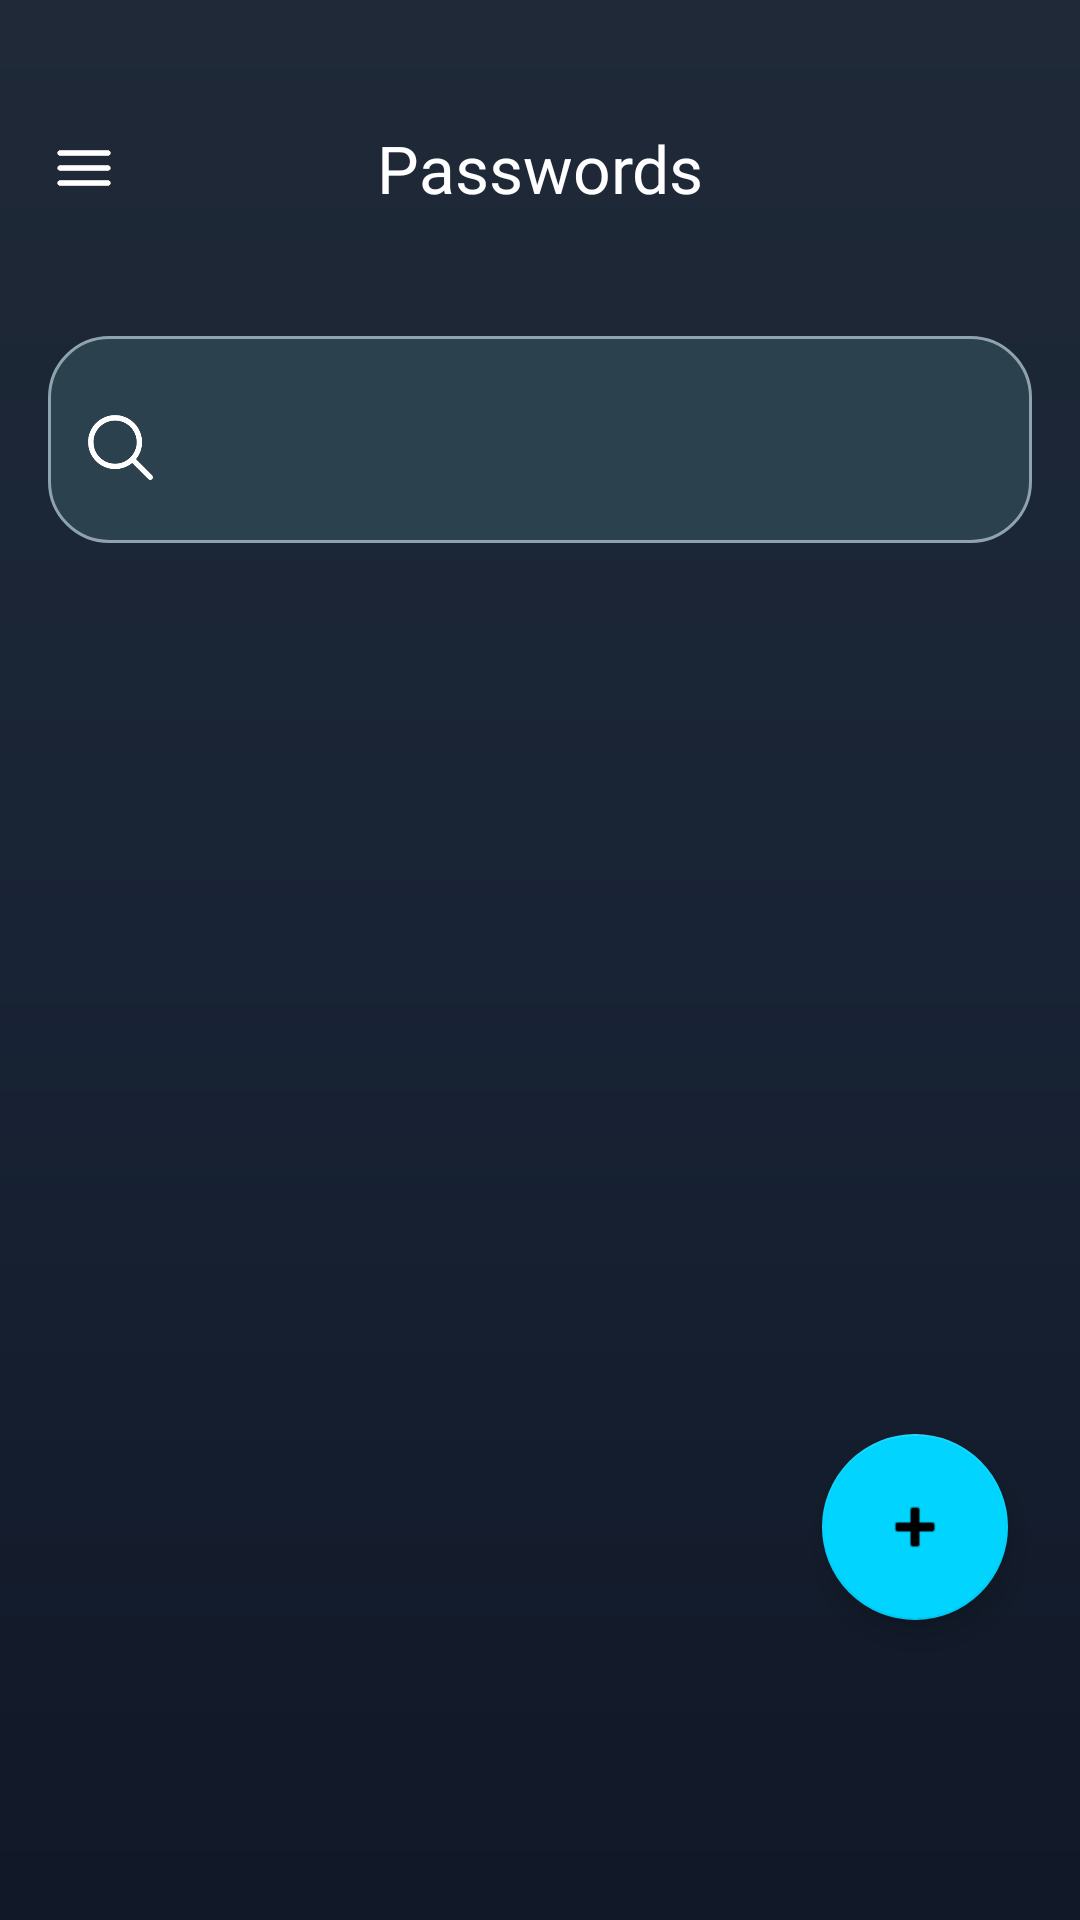

Here is an Android app screen rendered from its layout file. Give the layout XML and the strings, colors and styles it references.
<!-- AndroidManifest.xml: activity theme Theme.Athena -->
<!-- res/layout/activity_vault.xml -->
<?xml version="1.0" encoding="utf-8"?>
<androidx.drawerlayout.widget.DrawerLayout xmlns:android="http://schemas.android.com/apk/res/android"
    xmlns:app="http://schemas.android.com/apk/res-auto"
    android:id="@+id/drawerLayout"
    android:layout_width="match_parent"
    android:layout_height="match_parent"
    android:background="@drawable/vault_bg_gradient">

    <RelativeLayout
        android:layout_width="match_parent"
        android:layout_height="match_parent"
        android:background="@drawable/vault_bg_gradient">

        <com.google.android.material.appbar.MaterialToolbar
            android:id="@+id/vaultToolbar"
            android:layout_width="match_parent"
            android:layout_height="wrap_content"
            android:paddingTop="28dp"
            android:paddingBottom="12dp"
            android:background="@android:color/transparent"
            app:navigationIcon="@drawable/ic_menu"
            android:elevation="0dp">

            <TextView
                android:layout_width="wrap_content"
                android:layout_height="wrap_content"
                android:layout_gravity="center"
                android:text="Passwords"
                android:textSize="22sp"
                android:textColor="@android:color/white"
                android:fontFamily="@font/poppins" />

        </com.google.android.material.appbar.MaterialToolbar>

        <com.google.android.material.textfield.TextInputLayout
            android:id="@+id/searchLayout"
            style="@style/Widget.MaterialComponents.TextInputLayout.OutlinedBox"
            android:layout_width="match_parent"
            android:layout_height="wrap_content"
            android:layout_below="@id/vaultToolbar"
            android:layout_marginTop="16dp"
            android:layout_marginStart="16dp"
            android:layout_marginEnd="16dp"
            app:boxBackgroundMode="outline"
            app:boxStrokeColor="#8FA3AD"
            app:boxStrokeWidth="1dp"
            app:boxStrokeWidthFocused="1dp"
            app:startIconDrawable="@drawable/ic_search"
            app:startIconTint="@android:color/white"
            app:startIconContentDescription="Search"
            app:startIconCheckable="false"
            app:startIconScaleType="center"
            android:background="@drawable/search_glow_selector"
            android:paddingTop="4dp"
            android:paddingBottom="4dp"
            android:minHeight="56dp">

            <com.google.android.material.textfield.TextInputEditText
                android:id="@+id/searchBar"
                android:layout_width="match_parent"
                android:layout_height="wrap_content"
                android:textColor="@android:color/white"
                android:textColorHint="#A0FFFFFF"
                android:inputType="text"
                android:fontFamily="@font/poppins"
                android:imeOptions="actionDone"
                android:paddingStart="2dp"
                android:paddingEnd="8dp"
                android:gravity="center_vertical"
                android:background="@android:color/transparent"
                android:textCursorDrawable="@null" />

        </com.google.android.material.textfield.TextInputLayout>

        <androidx.recyclerview.widget.RecyclerView
            android:id="@+id/vaultRecyclerView"
            android:layout_width="match_parent"
            android:layout_height="match_parent"
            android:layout_below="@id/searchLayout"
            android:layout_marginTop="8dp"
            android:paddingStart="12dp"
            android:paddingTop="12dp"
            android:paddingEnd="12dp"
            android:paddingBottom="76dp"
            android:clipToPadding="false"
            android:scrollbars="none" />

        <com.google.android.material.floatingactionbutton.FloatingActionButton
            android:id="@+id/addEntryButton"
            android:layout_width="wrap_content"
            android:layout_height="wrap_content"
            android:layout_alignParentBottom="true"
            android:layout_alignParentEnd="true"
            android:layout_marginEnd="24dp"
            android:layout_marginRight="24dp"
            android:layout_marginBottom="100dp"
            android:contentDescription="Add new entry"
            app:backgroundTint="@color/accent"
            app:srcCompat="@android:drawable/ic_input_add"
            app:fabCustomSize="62dp"
            android:elevation="6dp" />


        <FrameLayout
            android:id="@+id/loadingOverlay"
            android:layout_width="match_parent"
            android:layout_height="match_parent"
            android:background="@drawable/vault_bg_gradient"
            android:visibility="gone"
            android:clickable="true"
            android:focusable="true">

            <LinearLayout
                android:layout_width="match_parent"
                android:layout_height="match_parent"
                android:orientation="vertical"
                android:gravity="center">

                <ProgressBar
                    android:layout_width="48dp"
                    android:layout_height="48dp"
                    android:indeterminate="true" />

                <TextView
                    android:layout_width="wrap_content"
                    android:layout_height="wrap_content"
                    android:layout_marginTop="16dp"
                    android:text="Loading vault…"
                    android:textColor="@android:color/white"
                    android:textSize="16sp"
                    android:fontFamily="@font/poppins_medium" />
            </LinearLayout>
        </FrameLayout>

    </RelativeLayout>

    <com.google.android.material.navigation.NavigationView
        android:id="@+id/navigationView"
        android:layout_width="270dp"
        android:layout_height="match_parent"
        android:layout_gravity="start"
        android:background="@drawable/drawer_bg"
        app:headerLayout="@layout/drawer_header"
        app:menu="@menu/vault_drawer_menu"
        app:itemTextAppearance="@style/DrawerItemTextStyle"
        app:itemTextColor="@color/nav_item_text"
        app:itemIconTint="@color/nav_item_icon"
        app:itemHorizontalPadding="32dp"
        android:fitsSystemWindows="true"
        app:itemIconPadding="16dp"
        app:itemVerticalPadding="22dp"/>
</androidx.drawerlayout.widget.DrawerLayout>
<!-- res/layout/drawer_header.xml (included above) -->
<LinearLayout xmlns:android="http://schemas.android.com/apk/res/android"
    android:layout_width="match_parent"
    android:layout_height="180dp"
    android:orientation="vertical"
    android:paddingStart="24dp"
    android:paddingTop="16dp"
    android:paddingBottom="8dp"
    android:gravity="center_vertical"
    android:background="@drawable/drawer_header_bg">

    <LinearLayout
        android:layout_width="58dp"
        android:layout_height="58dp"
        android:orientation="vertical"
        android:gravity="center"
        android:background="@drawable/vault_icon_circle">

        <ImageView
            android:layout_width="28dp"
            android:layout_height="28dp"
            android:src="@drawable/ic_vault"
            android:tint="@color/accent"
            android:contentDescription="Vault icon" />

    </LinearLayout>

    <LinearLayout
        android:layout_width="wrap_content"
        android:layout_height="wrap_content"
        android:layout_marginTop="18dp"
        android:orientation="horizontal"
        android:gravity="center_vertical">

        <TextView
            android:id="@+id/vaultNameText"
            android:layout_width="wrap_content"
            android:layout_height="wrap_content"
            android:text="vaultMaster"
            android:textColor="@android:color/white"
            android:textSize="20sp"
            android:fontFamily="@font/poppins_semibold" />

        <TextView
            android:layout_width="wrap_content"
            android:layout_height="wrap_content"
            android:layout_marginStart="12dp"
            android:layout_marginEnd="12dp"
            android:text="•"
            android:textColor="#66FFFFFF"
            android:textSize="16sp"
            android:fontFamily="@font/poppins" />

        <TextView
            android:id="@+id/vaultEntryCountText"
            android:layout_width="wrap_content"
            android:layout_height="wrap_content"
            android:text="42 entries"
            android:textColor="#B3FFFFFF"
            android:textSize="13sp"
            android:fontFamily="@font/poppins_medium" />

    </LinearLayout>

</LinearLayout>
<!-- resources referenced by this layout -->
<resources>
  <color name="accent">#00D4FF</color>
  <!-- drawable drawer_bg (drawable) -->
  <shape xmlns:android="http://schemas.android.com/apk/res/android">
      <solid android:color="@color/vaultBackground" />
  </shape>
  <!-- drawable drawer_header_bg (drawable) -->
  <?xml version="1.0" encoding="utf-8"?>
  <shape xmlns:android="http://schemas.android.com/apk/res/android">
      <solid android:color="#12202C" />  
  </shape>
  <!-- drawable ic_menu (drawable) -->
  <vector xmlns:android="http://schemas.android.com/apk/res/android"
      android:width="24dp"
      android:height="24dp"
      android:viewportWidth="24"
      android:viewportHeight="24">
      <path
          android:fillColor="@android:color/transparent"
          android:strokeColor="@android:color/white"
          android:strokeLineCap="round"
          android:strokeWidth="1.8"
          android:pathData="M20 7H4M20 12H4M20 17H4" />
  </vector>
  <!-- drawable ic_search (drawable) -->
  <vector xmlns:android="http://schemas.android.com/apk/res/android"
      android:width="27dp"
      android:height="27dp"
      android:viewportWidth="30"
      android:viewportHeight="30">
      <path
          android:fillColor="#FFFFFF"
          android:pathData="M13,3C7.489,3,3,7.489,3,13s4.489,10,10,10c2.396,0,4.597-0.851,6.322-2.264l5.971,5.971a1,1,0,1,0,1.414-1.414l-5.971-5.971C22.149,17.597,23,15.397,23,13C23,7.489,18.511,3,13,3zM13,5c4.43,0,8,3.57,8,8s-3.57,8-8,8s-8-3.57-8-8S8.57,5,13,5z" />
  </vector>
  <!-- drawable ic_vault (drawable) -->
  <vector xmlns:android="http://schemas.android.com/apk/res/android"
      android:width="24dp"
      android:height="24dp"
      android:viewportWidth="24"
      android:viewportHeight="24">
      <path
          android:fillColor="@color/accent"
          android:pathData="M12,2C9.79,2 8,3.79 8,6V8H7C5.9,8 5,8.9 5,10V20C5,21.1 5.9,22 7,22H17C18.1,22 19,21.1 19,20V10C19,8.9 18.1,8 17,8H16V6C16,3.79 14.21,2 12,2ZM10,6C10,4.9 10.9,4 12,4C13.1,4 14,4.9 14,6V8H10V6ZM12,17C10.9,17 10,16.1 10,15C10,13.9 10.9,13 12,13C13.1,13 14,13.9 14,15C14,16.1 13.1,17 12,17Z" />
  </vector>
  <!-- drawable vault_bg_gradient (drawable) -->
  <?xml version="1.0" encoding="utf-8"?>
  <shape xmlns:android="http://schemas.android.com/apk/res/android">
      <gradient
          android:type="linear"
          android:angle="90"
          android:startColor="@color/vaultGradientStart"
          android:centerColor="@color/vaultGradientCenter"
          android:endColor="@color/vaultGradientEnd" />
  
      <corners android:radius="0dp" />
  </shape>
  <!-- drawable vault_icon_circle (drawable) -->
  <shape xmlns:android="http://schemas.android.com/apk/res/android" android:shape="oval">
      <solid android:color="#1E2E40" />
  </shape>
  <style name="DrawerItemTextStyle" parent="TextAppearance.MaterialComponents.Body1">
          <item name="android:textColor">@android:color/white</item>
          <item name="android:textSize">20sp</item>
          <item name="android:fontFamily">@font/poppins_medium</item>
          <item name="android:gravity">center_vertical</item>
      </style>
  <color name="vaultBackground">#1A2433</color>
  <color name="vaultGradientStart">#111827</color>
  <color name="vaultGradientCenter">#182335</color>
  <color name="vaultGradientEnd">#1F2937</color>
  <color name="purple_700">#3700B3</color>
  <color name="teal_200">#03DAC5</color>
  <color name="background">#121212</color>
</resources>
